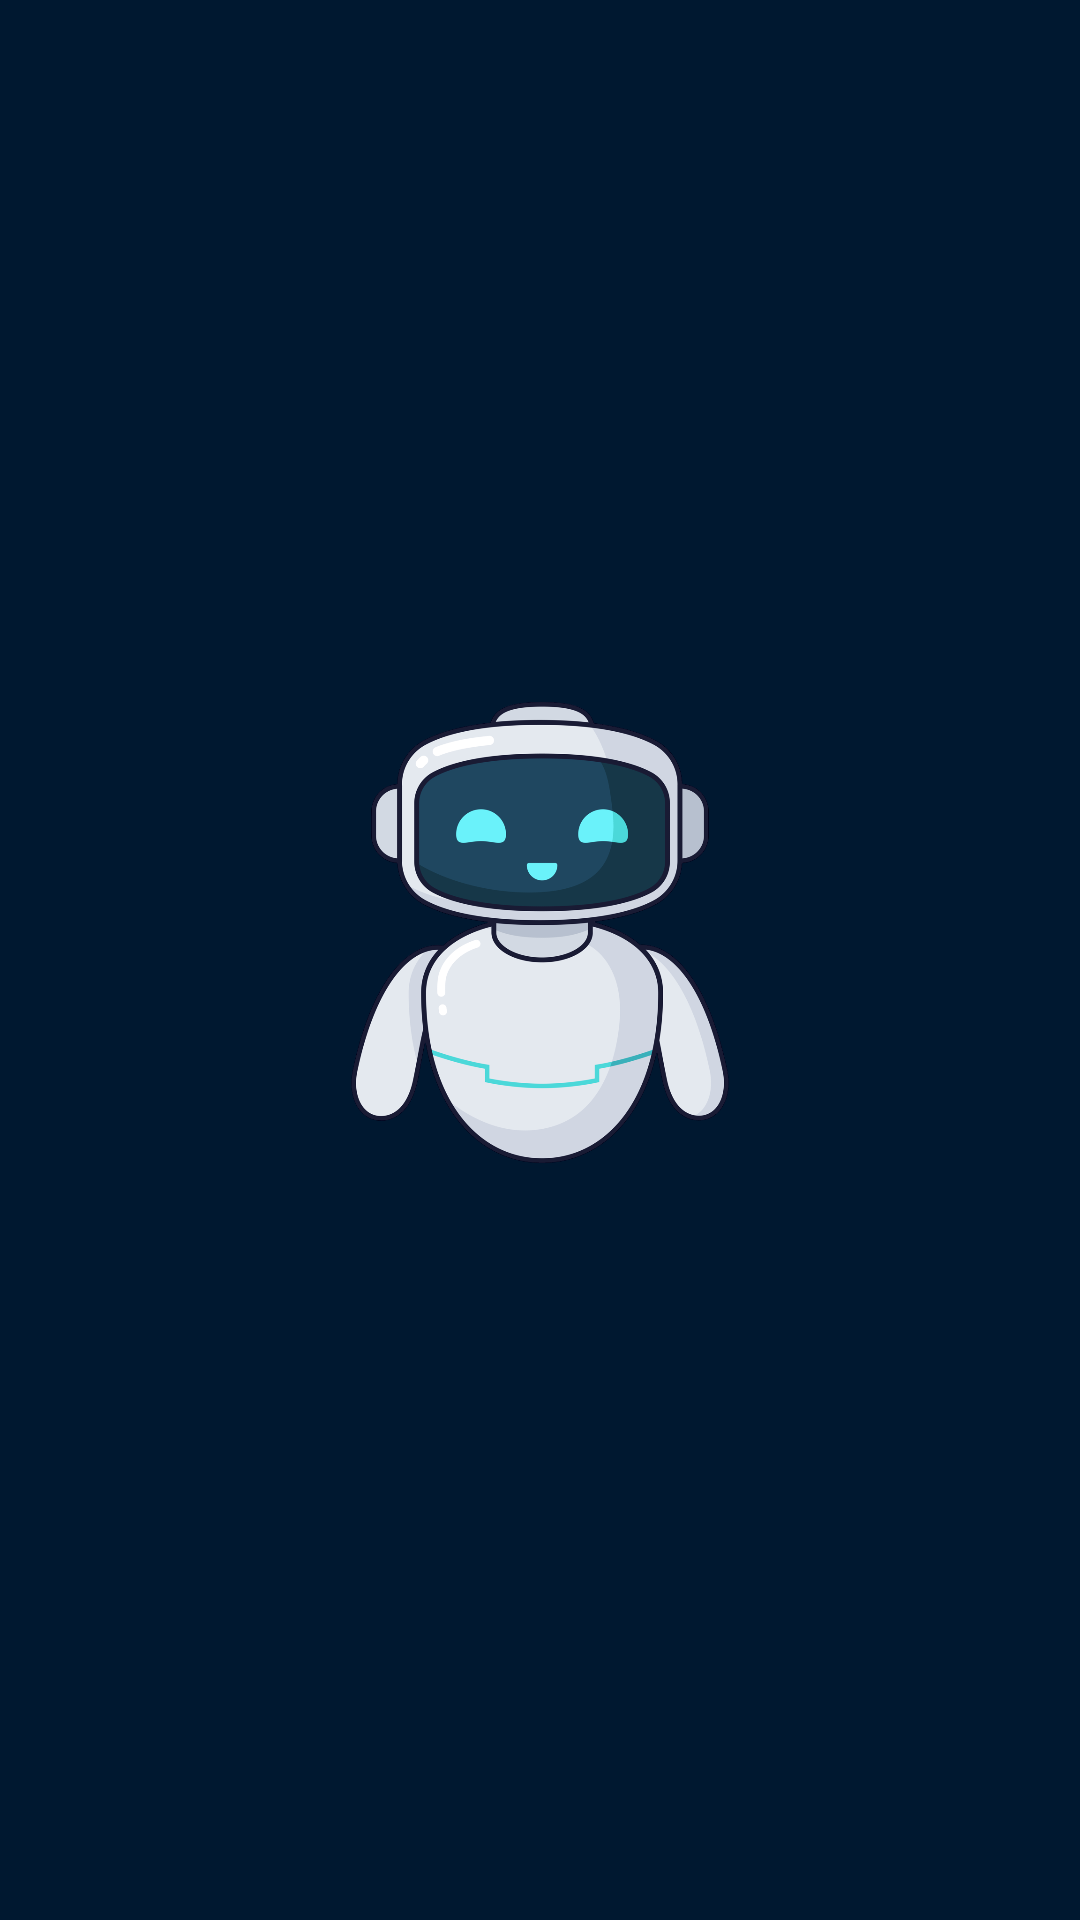

Write the Android layout XML for this screen, with the resource values it uses.
<!-- AndroidManifest.xml: activity theme Theme.AppCompat.Light.NoActionBar -->
<!-- res/layout/activity_splash.xml -->
<?xml version="1.0" encoding="utf-8"?>
<androidx.constraintlayout.widget.ConstraintLayout xmlns:android="http://schemas.android.com/apk/res/android"
    xmlns:tools="http://schemas.android.com/tools"
    android:layout_width="match_parent"
    android:layout_height="match_parent"
    android:background="@color/history_blue">
    <LinearLayout
        android:layout_width="match_parent"
        android:layout_height="match_parent"
        android:gravity="center">
    <ImageView
        android:layout_width="200dp"
        android:layout_height="200dp"
        android:src="@drawable/jarvis"
        android:contentDescription="Logo"
        tools:ignore="MissingConstraints" />
    </LinearLayout>
</androidx.constraintlayout.widget.ConstraintLayout>
<!-- resources referenced by this layout -->
<resources>
  <color name="history_blue">#001830</color>
  <!-- drawable jarvis: png bitmap (drawable, 213344 bytes) -->
</resources>
